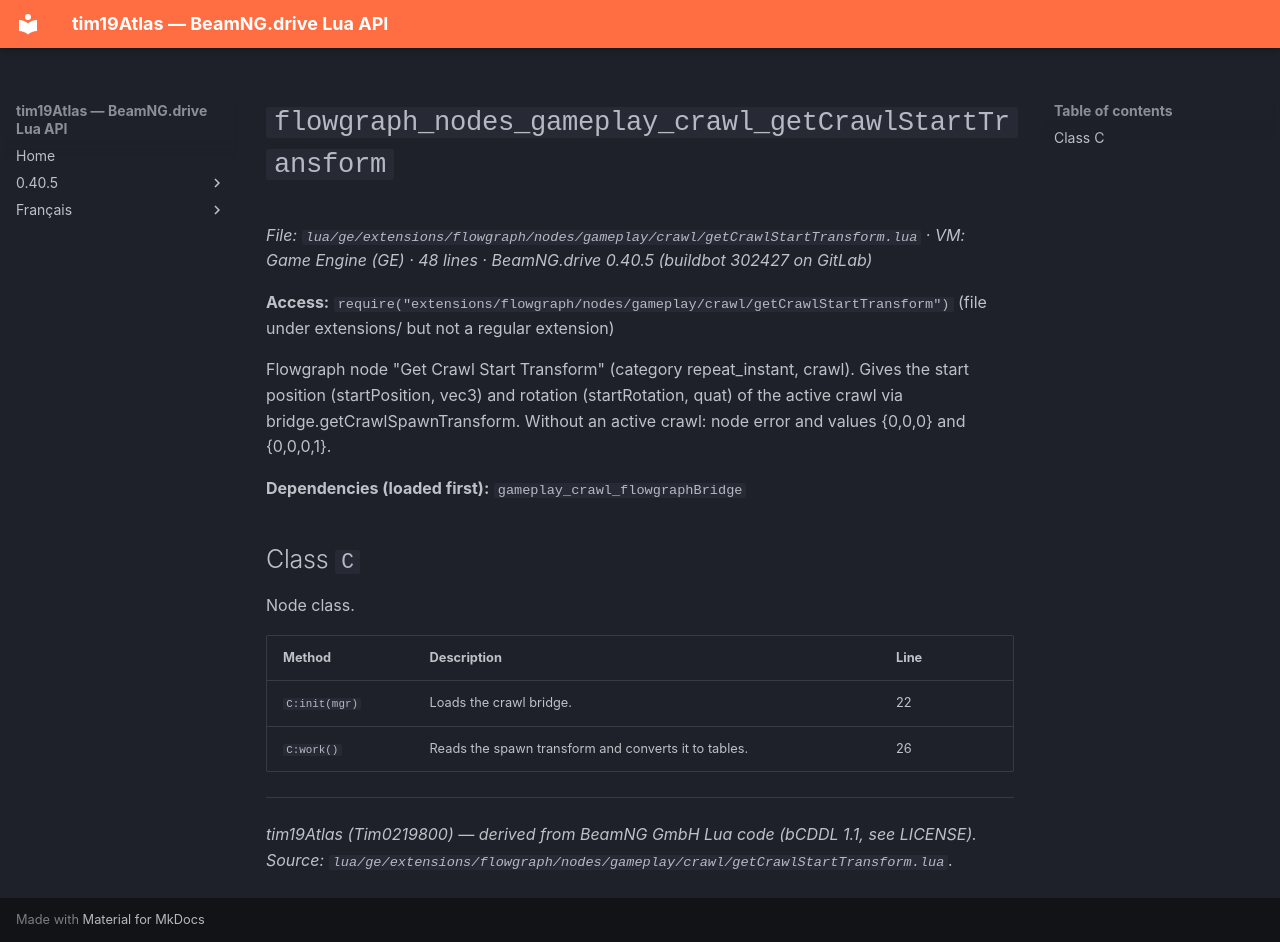

repository: Tim0219800/beamng-lua-atlas · page: 0.40.5/ge/extensions/flowgraph/nodes/gameplay/crawl/getCrawlStartTransform.html · generator: mkdocs

# `flowgraph_nodes_gameplay_crawl_getCrawlStartTransform`

*File: `lua/ge/extensions/flowgraph/nodes/gameplay/crawl/getCrawlStartTransform.lua` · VM: Game Engine (GE) · 48 lines · BeamNG.drive 0.40.5 (buildbot 302427 on GitLab)*

**Access:** `require("extensions/flowgraph/nodes/gameplay/crawl/getCrawlStartTransform")` (file under extensions/ but not a regular extension)

Flowgraph node "Get Crawl Start Transform" (category repeat_instant, crawl). Gives the start position (startPosition, vec3) and rotation (startRotation, quat) of the active crawl via bridge.getCrawlSpawnTransform. Without an active crawl: node error and values {0,0,0} and {0,0,0,1}.

**Dependencies (loaded first):** `gameplay_crawl_flowgraphBridge`

## Class `C`

Node class.

| Method | Description | Line |
|---|---|---|
| `C:init(mgr)` | Loads the crawl bridge. | 22 |
| `C:work()` | Reads the spawn transform and converts it to tables. | 26 |

---
*tim19Atlas (Tim0219800) — derived from BeamNG GmbH Lua code (bCDDL 1.1, see LICENSE). Source: `lua/ge/extensions/flowgraph/nodes/gameplay/crawl/getCrawlStartTransform.lua`.*
